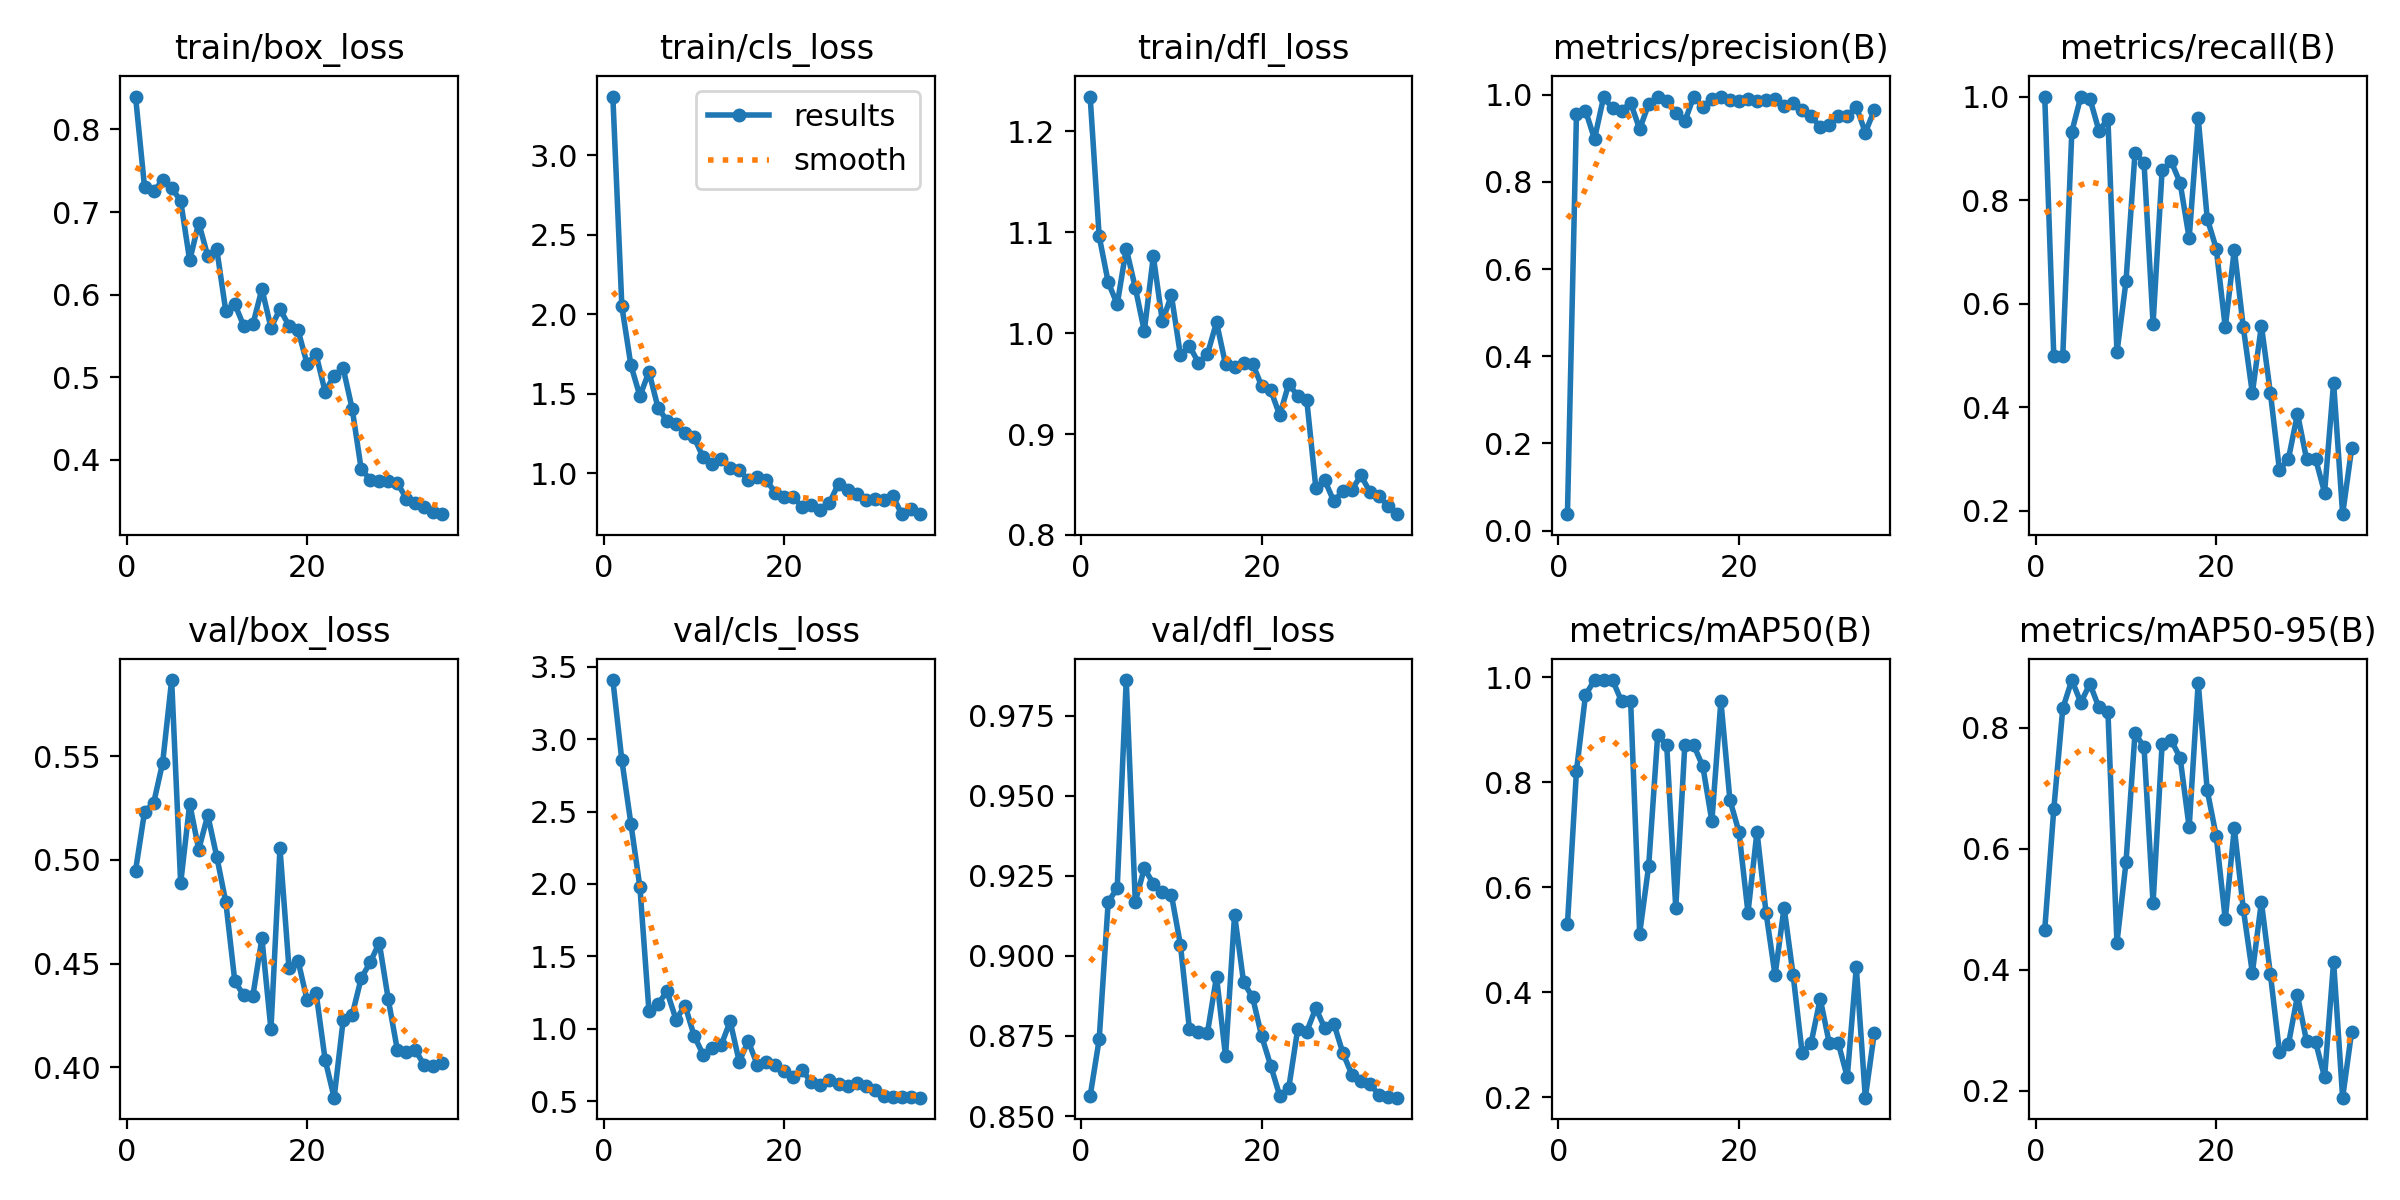

The table this chart was drawn from, first rows:
epoch, time, train/box_loss, train/cls_loss, train/dfl_loss, metrics/precision(B), metrics/recall(B), metrics/mAP50(B), metrics/mAP50-95(B), val/box_loss, val/cls_loss, val/dfl_loss, lr/pg0, lr/pg1, lr/pg2
1, 31.5, 0.8399, 3.368, 1.234, 0.03794, 1, 0.5292, 0.4664, 0.4948, 3.409, 0.8562, 0.0002889, 0.0002889, 0.0002889
2, 53.91, 0.7297, 2.048, 1.096, 0.955, 0.5, 0.8218, 0.6649, 0.5232, 2.854, 0.8739, 0.0005722, 0.0005722, 0.0005722
3, 76.38, 0.7253, 1.679, 1.05, 0.963, 0.5, 0.9664, 0.8317, 0.5273, 2.416, 0.9168, 0.0008385, 0.0008385, 0.0008385
4, 105.2, 0.7382, 1.484, 1.028, 0.8983, 0.9321, 0.995, 0.8784, 0.5468, 1.978, 0.9212, 0.001017, 0.001017, 0.001017
5, 136, 0.7292, 1.637, 1.084, 0.9935, 1, 0.995, 0.8413, 0.5868, 1.123, 0.9861, 0.0009853, 0.0009853, 0.0009853
6, 167.4, 0.7135, 1.413, 1.045, 0.9691, 0.9962, 0.995, 0.8722, 0.4887, 1.172, 0.9169, 0.0009539, 0.0009539, 0.0009539
7, 198.5, 0.6413, 1.328, 1.002, 0.9634, 0.9343, 0.9543, 0.8333, 0.5271, 1.257, 0.9273, 0.0009224, 0.0009224, 0.0009224
8, 233.9, 0.6869, 1.308, 1.076, 0.981, 0.9561, 0.9551, 0.8264, 0.505, 1.063, 0.9226, 0.000891, 0.000891, 0.000891
9, 271.3, 0.6466, 1.255, 1.012, 0.9208, 0.506, 0.5117, 0.4445, 0.5216, 1.16, 0.9199, 0.0008596, 0.0008596, 0.0008596
10, 331.2, 0.6548, 1.225, 1.037, 0.9785, 0.6431, 0.6409, 0.5772, 0.5015, 0.9525, 0.9191, 0.0008282, 0.0008282, 0.0008282
11, 392.8, 0.5799, 1.1, 0.9783, 0.9949, 0.8913, 0.8905, 0.7911, 0.4796, 0.8212, 0.9035, 0.0007967, 0.0007967, 0.0007967
12, 442.8, 0.5884, 1.059, 0.9873, 0.9859, 0.8724, 0.8703, 0.7675, 0.4414, 0.8668, 0.8771, 0.0007653, 0.0007653, 0.0007653
13, 505.6, 0.5616, 1.091, 0.9707, 0.9568, 0.5616, 0.5605, 0.5098, 0.4346, 0.887, 0.8763, 0.0007339, 0.0007339, 0.0007339
14, 569.2, 0.5639, 1.035, 0.9793, 0.9386, 0.8573, 0.8703, 0.7726, 0.4345, 1.051, 0.8761, 0.0007025, 0.0007025, 0.0007025
15, 643.6, 0.6069, 1.018, 1.011, 0.9955, 0.875, 0.8702, 0.7793, 0.4621, 0.7724, 0.8935, 0.000671, 0.000671, 0.000671
16, 711.9, 0.5599, 0.9579, 0.969, 0.9716, 0.8333, 0.8303, 0.7499, 0.4183, 0.9148, 0.8687, 0.0006396, 0.0006396, 0.0006396
17, 782.9, 0.5823, 0.9763, 0.9663, 0.9901, 0.7265, 0.7259, 0.6351, 0.5056, 0.7509, 0.9129, 0.0006082, 0.0006082, 0.0006082
18, 856.5, 0.5623, 0.9569, 0.9706, 0.9948, 0.9583, 0.9551, 0.8739, 0.4476, 0.769, 0.8918, 0.0005768, 0.0005768, 0.0005768
19, 920.2, 0.5569, 0.8763, 0.9697, 0.9874, 0.7645, 0.7661, 0.6963, 0.4514, 0.7476, 0.887, 0.0005453, 0.0005453, 0.0005453
20, 982.6, 0.5164, 0.8507, 0.9475, 0.9849, 0.7065, 0.7056, 0.6205, 0.4325, 0.7105, 0.875, 0.0005139, 0.0005139, 0.0005139
21, 1051, 0.5277, 0.847, 0.9436, 0.9894, 0.5544, 0.5516, 0.4833, 0.4359, 0.669, 0.8658, 0.0004825, 0.0004825, 0.0004825
22, 1122, 0.4824, 0.7878, 0.9186, 0.9842, 0.7047, 0.7058, 0.6338, 0.4036, 0.7132, 0.8564, 0.0004511, 0.0004511, 0.0004511
23, 1203, 0.5019, 0.7966, 0.9497, 0.9873, 0.5544, 0.5515, 0.5, 0.3853, 0.629, 0.8587, 0.0004196, 0.0004196, 0.0004196
24, 1303, 0.5107, 0.771, 0.9378, 0.9895, 0.4275, 0.432, 0.3949, 0.4226, 0.6127, 0.8772, 0.0003882, 0.0003882, 0.0003882
25, 1390, 0.4616, 0.8152, 0.9334, 0.9749, 0.558, 0.5613, 0.5121, 0.4252, 0.6486, 0.8764, 0.0003568, 0.0003568, 0.0003568
26, 1470, 0.3885, 0.9327, 0.847, 0.9801, 0.4275, 0.4327, 0.3925, 0.4429, 0.6178, 0.8837, 0.0003254, 0.0003254, 0.0003254
27, 1556, 0.3757, 0.8938, 0.854, 0.964, 0.279, 0.284, 0.2646, 0.4506, 0.6037, 0.8774, 0.0002939, 0.0002939, 0.0002939
28, 1640, 0.3736, 0.8711, 0.8332, 0.9511, 0.3007, 0.3034, 0.2772, 0.4601, 0.6254, 0.8788, 0.0002625, 0.0002625, 0.0002625
29, 1731, 0.3738, 0.8299, 0.8437, 0.925, 0.3877, 0.3874, 0.3575, 0.4326, 0.6032, 0.8697, 0.0002311, 0.0002311, 0.0002311
30, 1818, 0.3719, 0.8399, 0.8449, 0.931, 0.3007, 0.3031, 0.2824, 0.4084, 0.5766, 0.8629, 0.0001997, 0.0001997, 0.0001997
31, 1895, 0.3528, 0.8304, 0.8591, 0.9499, 0.3007, 0.3029, 0.281, 0.4075, 0.5363, 0.861, 0.0001682, 0.0001682, 0.0001682
32, 1975, 0.3473, 0.8585, 0.8425, 0.9503, 0.2355, 0.2382, 0.2227, 0.4081, 0.5291, 0.8601, 0.0001368, 0.0001368, 0.0001368
33, 2057, 0.343, 0.742, 0.8388, 0.9722, 0.4475, 0.4475, 0.4129, 0.4009, 0.528, 0.8566, 0.0001054, 0.0001054, 0.0001054
34, 2150, 0.3369, 0.7734, 0.8283, 0.913, 0.1938, 0.1988, 0.1888, 0.4003, 0.5273, 0.8561, 7.39609e-05, 7.39609e-05, 7.39609e-05
35, 2246, 0.334, 0.7427, 0.8206, 0.9646, 0.3206, 0.323, 0.2977, 0.4018, 0.5238, 0.8558, 4.25354e-05, 4.25354e-05, 4.25354e-05
